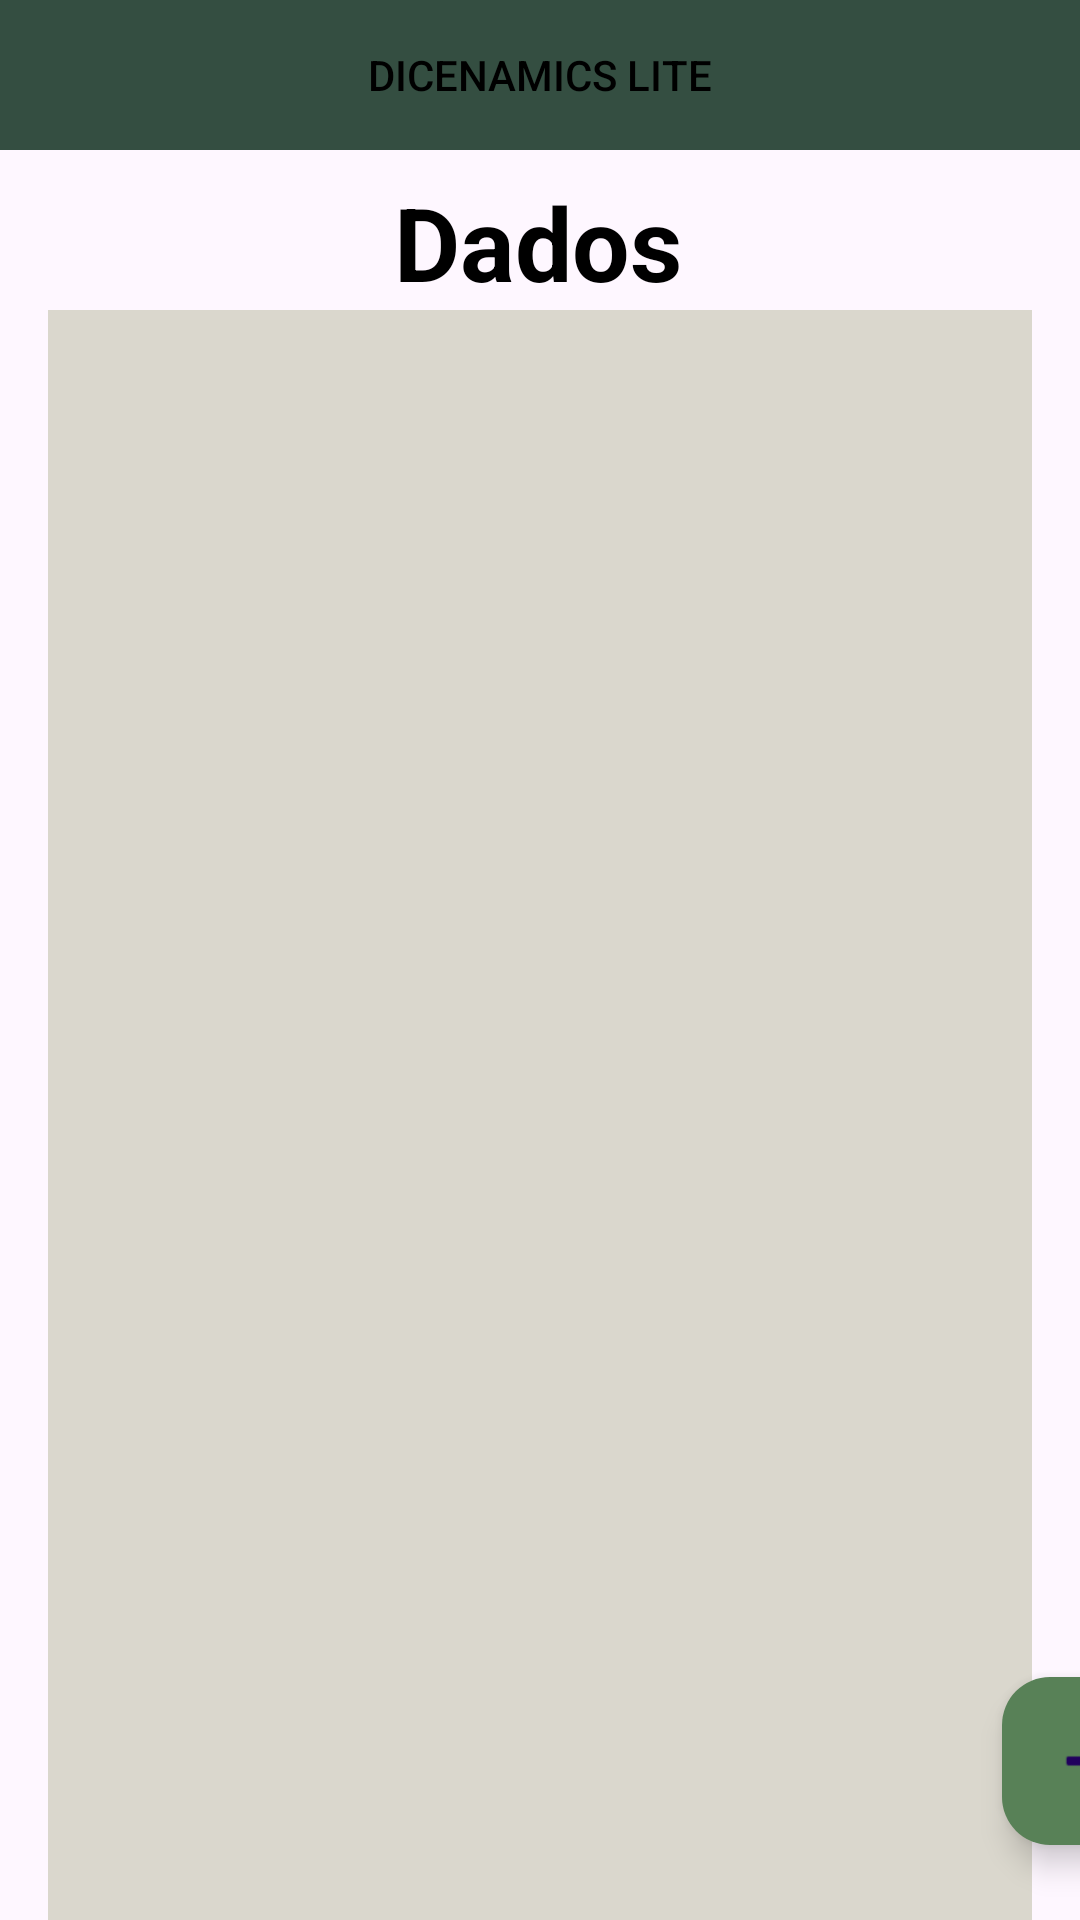

Reconstruct the res/layout file that produces this screen, plus the resources it refers to.
<!-- AndroidManifest.xml: application theme Theme.DicenamicsLITE -->
<!-- res/layout/fragment_dados.xml -->
<?xml version="1.0" encoding="utf-8"?>
<androidx.constraintlayout.widget.ConstraintLayout xmlns:android="http://schemas.android.com/apk/res/android"
    xmlns:app="http://schemas.android.com/apk/res-auto"
    xmlns:tools="http://schemas.android.com/tools"
    android:layout_width="match_parent"
    android:layout_height="match_parent"
    tools:context=".appLite.ui.dados.DadosFragment">

    <TextView
        android:id="@+id/textDados"
        android:layout_width="wrap_content"
        android:layout_height="wrap_content"
        android:layout_marginTop="8dp"
        android:text="Dados"
        android:textAlignment="center"
        android:textColor="#000000"
        android:textSize="34sp"
        android:textStyle="bold"
        app:layout_constraintEnd_toEndOf="parent"
        app:layout_constraintHorizontal_bias="0.498"
        app:layout_constraintStart_toStartOf="parent"
        app:layout_constraintTop_toBottomOf="@+id/linearLayout4" />

    <com.google.android.material.floatingactionbutton.FloatingActionButton
        android:id="@+id/btnCriarDado"
        android:layout_width="wrap_content"
        android:layout_height="wrap_content"
        android:layout_marginStart="334dp"
        android:layout_marginBottom="25dp"
        android:clickable="true"
        android:src="@android:drawable/ic_input_add"
        app:backgroundTint="@color/lightGreen"
        app:fabSize="auto"
        app:layout_constraintBottom_toBottomOf="parent"
        app:layout_constraintStart_toStartOf="parent" />

    <TextView
        android:id="@+id/textFundoPastas"
        android:layout_width="0dp"
        android:layout_height="0dp"
        android:layout_marginStart="16dp"
        android:layout_marginEnd="16dp"
        android:background="@color/grayGreen"
        app:layout_constraintBottom_toBottomOf="parent"
        app:layout_constraintEnd_toEndOf="parent"
        app:layout_constraintStart_toStartOf="parent"
        app:layout_constraintTop_toBottomOf="@+id/textDados" />

    <androidx.recyclerview.widget.RecyclerView
        android:id="@+id/recycleViewDados"
        android:layout_width="0dp"
        android:layout_height="0dp"
        android:layout_marginStart="24dp"
        android:layout_marginTop="8dp"
        android:layout_marginEnd="24dp"
        app:layout_constraintBottom_toBottomOf="parent"
        app:layout_constraintEnd_toEndOf="parent"
        app:layout_constraintStart_toStartOf="parent"
        app:layout_constraintTop_toBottomOf="@+id/textDados" />

    <LinearLayout
        android:id="@+id/linearLayout4"
        android:layout_width="match_parent"
        android:layout_height="wrap_content"
        android:background="@color/darkGreen"
        app:layout_constraintStart_toStartOf="parent"
        app:layout_constraintTop_toTopOf="parent"
        tools:context=".appLite.ui.navBar.NavBarFragment">

        <ImageButton
            android:id="@+id/btnMenuDados"
            android:layout_width="50dp"
            android:layout_height="50dp"
            android:layout_weight="1"
            android:backgroundTint="#00FFFFFF"
            android:contentDescription="Menu"
            android:scaleType="fitCenter"
            android:src="@drawable/barras_menu" />

        <Button
            android:id="@+id/btnLogoDados"
            style="@style/Widget.AppCompat.Button.Borderless.Colored"
            android:layout_width="wrap_content"
            android:layout_height="50dp"
            android:layout_marginStart="55dp"
            android:layout_marginEnd="55dp"
            android:layout_weight="1"
            android:text="Dicenamics LITE"
            android:textAlignment="center"
            android:textColor="#000000" />

        <ImageButton
            android:id="@+id/btnUsuarioDados"
            android:layout_width="50dp"
            android:layout_height="50dp"
            android:layout_weight="1"
            android:backgroundTint="#00FFFFFF"
            android:contentDescription="Usuário"
            android:scaleType="fitCenter"
            android:src="@drawable/user_menu" />
    </LinearLayout>

</androidx.constraintlayout.widget.ConstraintLayout>
<!-- resources referenced by this layout -->
<resources>
  <color name="darkGreen">#344E41</color>
  <color name="grayGreen">#DAD7CD</color>
  <color name="lightGreen">#588157</color>
  <style name="Theme.DicenamicsLITE" parent="Base.Theme.DicenamicsLITE" />
  <style name="Base.Theme.DicenamicsLITE" parent="Theme.Material3.DayNight.NoActionBar">
          
          
      </style>
</resources>
